Run: headless pygame with SDL's dummy video driver; simulated clock (each Clock.tick advances the game by its frame time, no real sleeping); random seed 0; keys injected as events and as key.get_pressed() state; no mouse input.
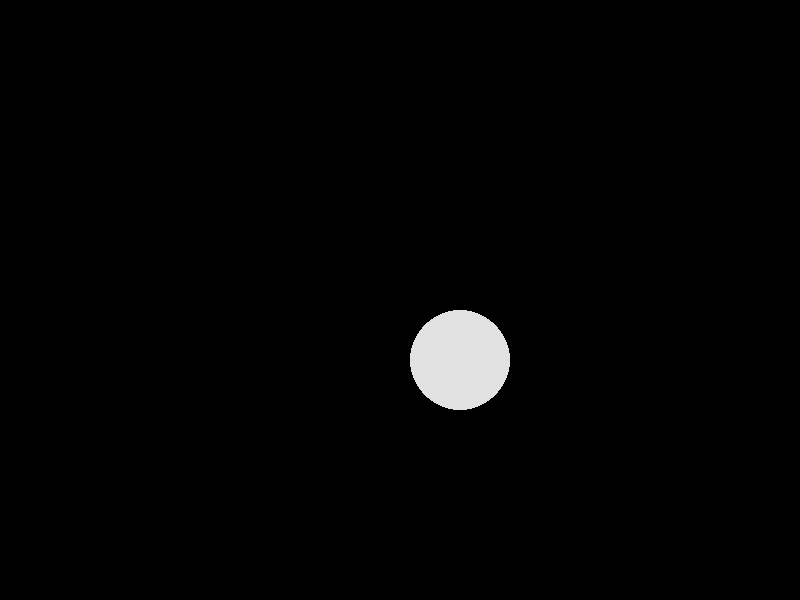
Frame 1 of 4 · flips 1–60 · no input
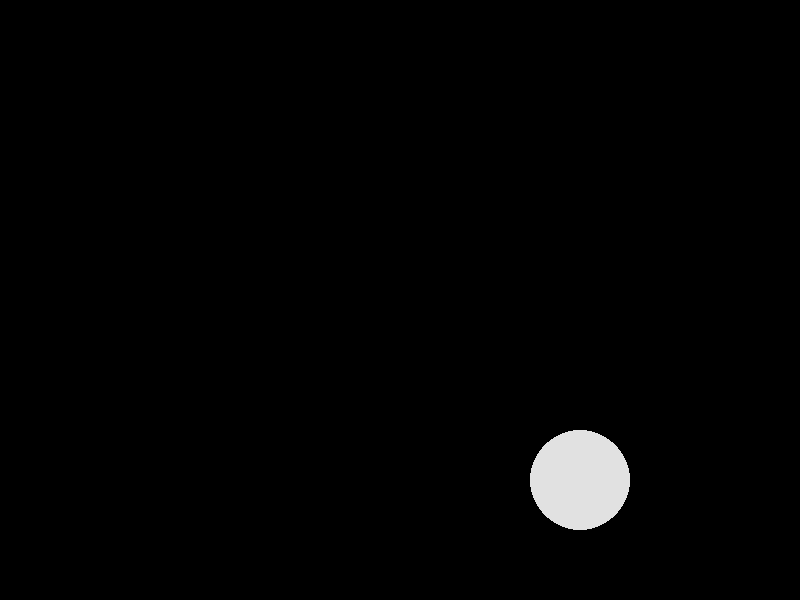
Frame 2 of 4 · flips 61–180 · tapped SPACE, RETURN · held RIGHT (→), D
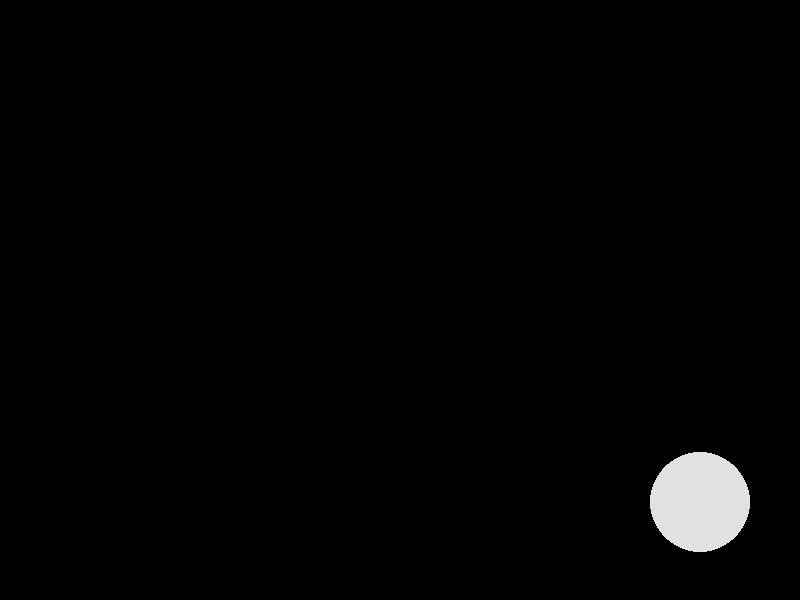
Frame 3 of 4 · flips 181–300 · held DOWN (↓), S
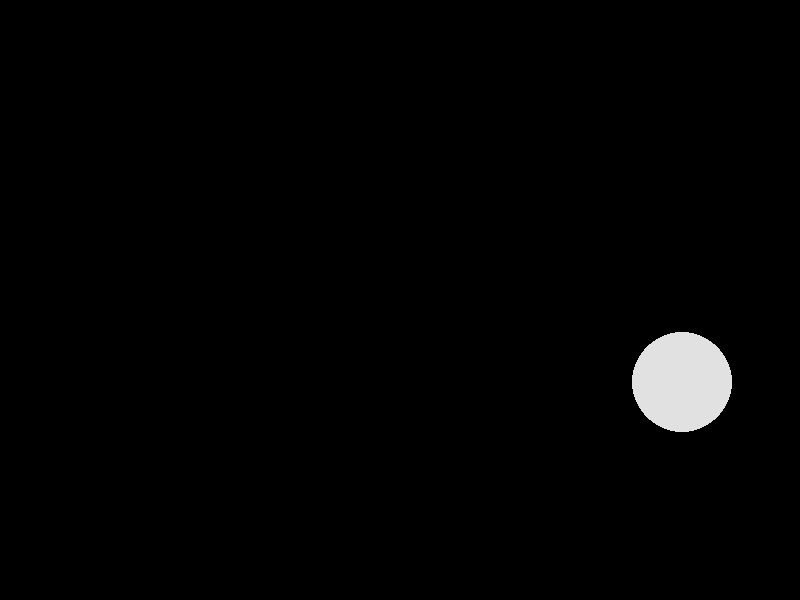
Frame 4 of 4 · flips 301–420 · held LEFT (←), A, UP (↑), W

The pygame program that drew these frames:

#DURKESH KUMAR SAMPLE CODE  FOR BOUNCING BALL 

import pygame
pygame.init()
width,height=800,600
window=pygame.display.set_mode((width,height))
ball_x,ball_y=400,300
ball_speed_x,ball_speed_y=1,1
white=(225,225,225)
black=(0,0,0)
radius=50
running=True
while running:
    for event in pygame.event.get():
        if event.type==pygame.QUIT:
            running=False
    ball_x+=ball_speed_x
    ball_y+=ball_speed_y
    if ball_x+radius>width or ball_x-radius<0:
        ball_speed_x*=-1
    if ball_y+radius>height or ball_y-radius<0:
        ball_speed_y*=-1
    window.fill(black)
    pygame.draw.circle(window,white,(int(ball_x),int(ball_y)),radius)
    pygame.display.update()
pygame.QUIT()
